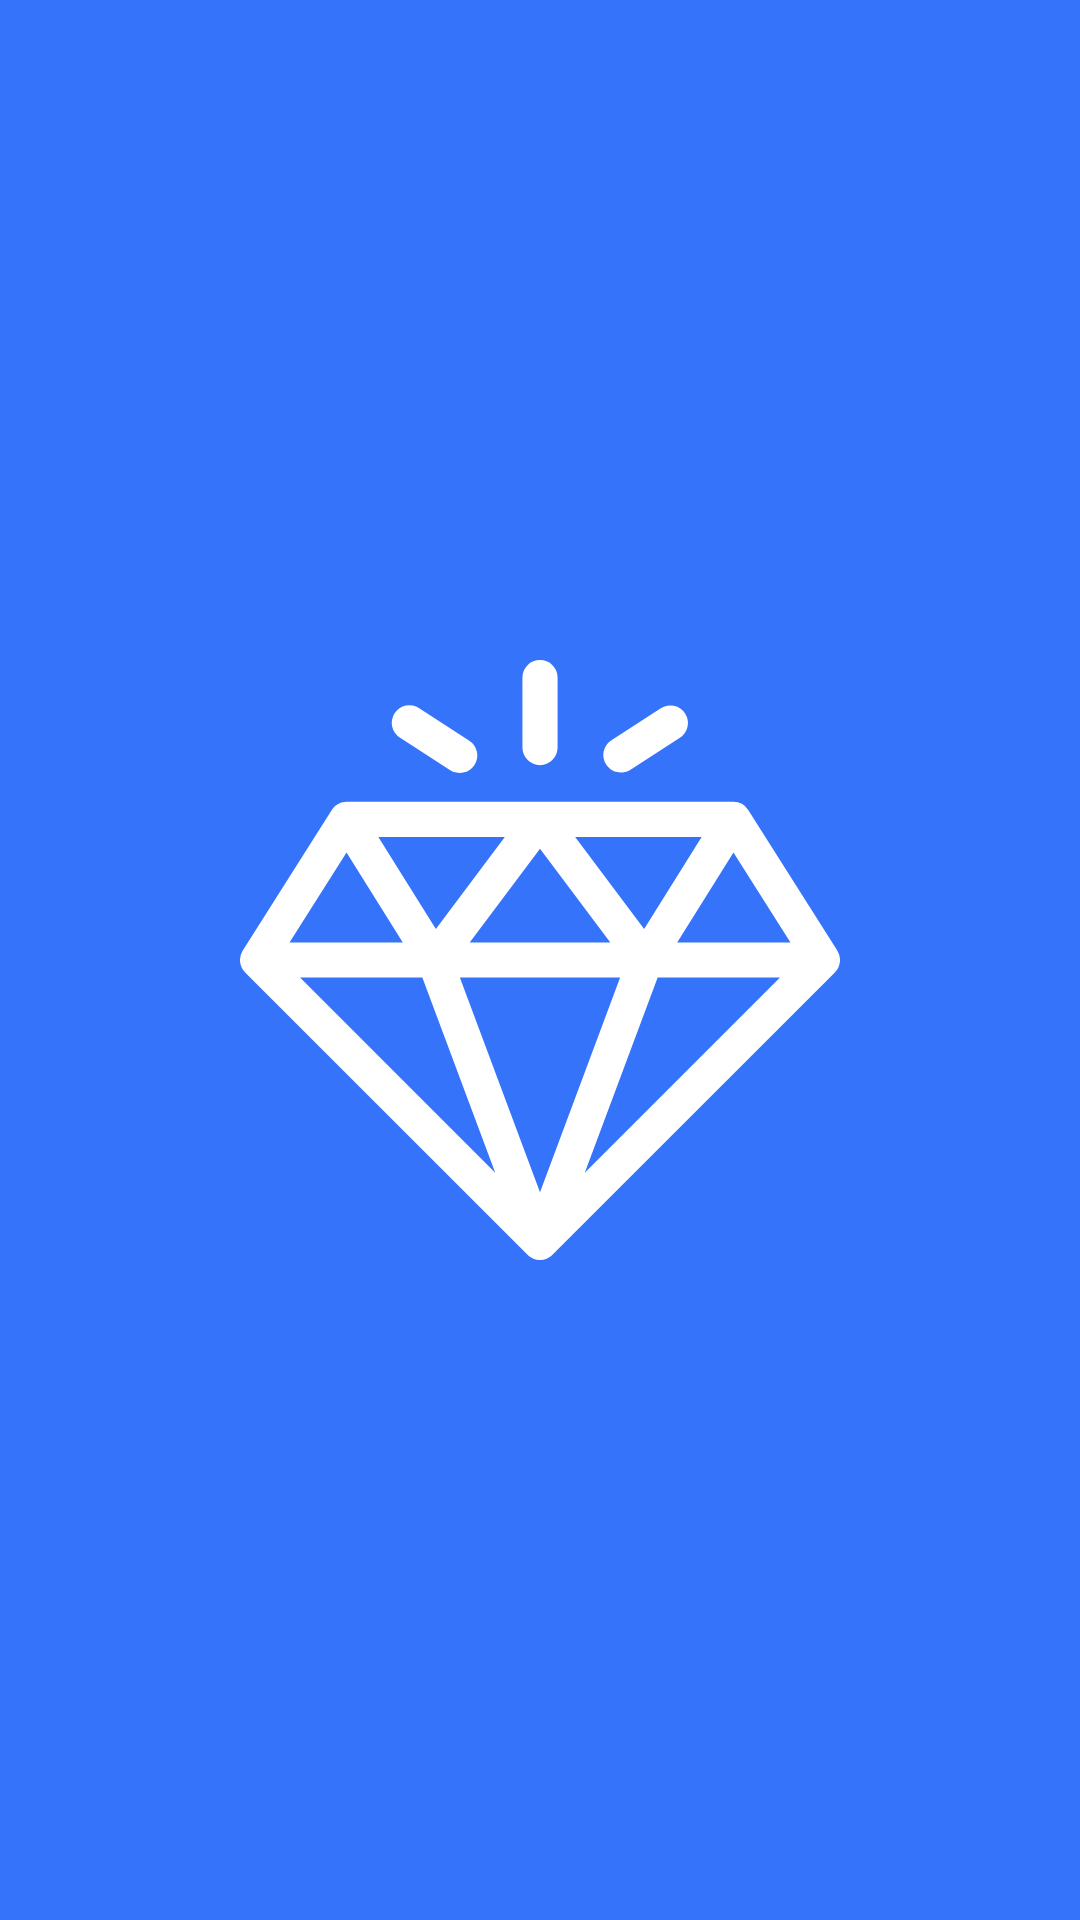

Write the Android layout XML for this screen, with the resource values it uses.
<!-- AndroidManifest.xml: application theme AppTheme -->
<!-- res/layout/activity_splash.xml -->
<?xml version="1.0" encoding="utf-8"?>
<FrameLayout xmlns:android="http://schemas.android.com/apk/res/android"
    android:layout_width="match_parent"
    android:layout_height="match_parent"
    android:background="@color/colorPrimary">

    <ImageView
        android:layout_width="200dp"
        android:layout_height="200dp"
        android:layout_gravity="center"
        android:src="@drawable/ic_diamond_icon" />
</FrameLayout>
<!-- resources referenced by this layout -->
<resources>
  <color name="colorPrimary">#3574FA</color>
  <!-- drawable ic_diamond_icon (drawable) -->
  <vector xmlns:android="http://schemas.android.com/apk/res/android"
      android:width="93dp"
      android:height="93dp"
      android:viewportWidth="93"
      android:viewportHeight="93">
    <path
        android:pathData="M92.593,45.068l-0.015,-0.025 -13.805,-21.798a2.727,2.727 0,0 0,-2.302 -1.266L16.53,21.979c-0.947,0 -1.811,0.492 -2.302,1.266L0.407,45.068l-0.044,0.076a2.724,2.724 0,0 0,0.424 3.272l0.01,0.011 43.777,43.776 0.021,0.02a2.723,2.723 0,0 0,3.81 0l0.022,-0.02 43.776,-43.776 0.01,-0.01a2.725,2.725 0,0 0,0.38 -3.349zM71.555,27.428l-8.912,14.259L51.95,27.428h19.606zM57.4,43.776L35.602,43.776L46.5,29.245 57.4,43.775zM41.05,27.428L30.357,41.687l-8.912,-14.259h19.606zM16.514,29.82l8.722,13.956L7.675,43.776l8.839,-13.956zM9.302,49.225h18.96l11.3,30.26 -30.26,-30.26zM46.5,82.488L34.078,49.225h24.844L46.5,82.488zM53.439,79.485l11.3,-30.26L83.7,49.225l-30.26,30.26zM67.764,43.775l8.723,-13.955 8.839,13.956L67.764,43.776zM46.5,0a2.725,2.725 0,0 0,-2.724 2.725v10.898a2.725,2.725 0,0 0,5.449 0L49.225,2.725A2.725,2.725 0,0 0,46.5 0zM35.485,12.464l-7.707,-4.982a2.725,2.725 0,1 0,-2.958 4.576l7.707,4.982a2.725,2.725 0,1 0,2.958 -4.576zM68.99,8.29a2.725,2.725 0,0 0,-3.768 -0.808l-7.706,4.982a2.725,2.725 0,0 0,2.958 4.576l7.707,-4.982a2.725,2.725 0,0 0,0.809 -3.767z"
        android:fillColor="#FFFF"
        android:fillType="nonZero"/>
  </vector>
  <style name="AppTheme" parent="Theme.AppCompat.Light.NoActionBar">
          
          <item name="colorPrimary">@color/colorPrimary</item>
          <item name="colorPrimaryDark">@color/colorPrimaryDark</item>
          <item name="colorAccent">@color/colorAccentMain</item>
      </style>
  <color name="colorPrimaryDark">#0555FF</color>
  <color name="colorAccentMain">#ffc107</color>
</resources>
